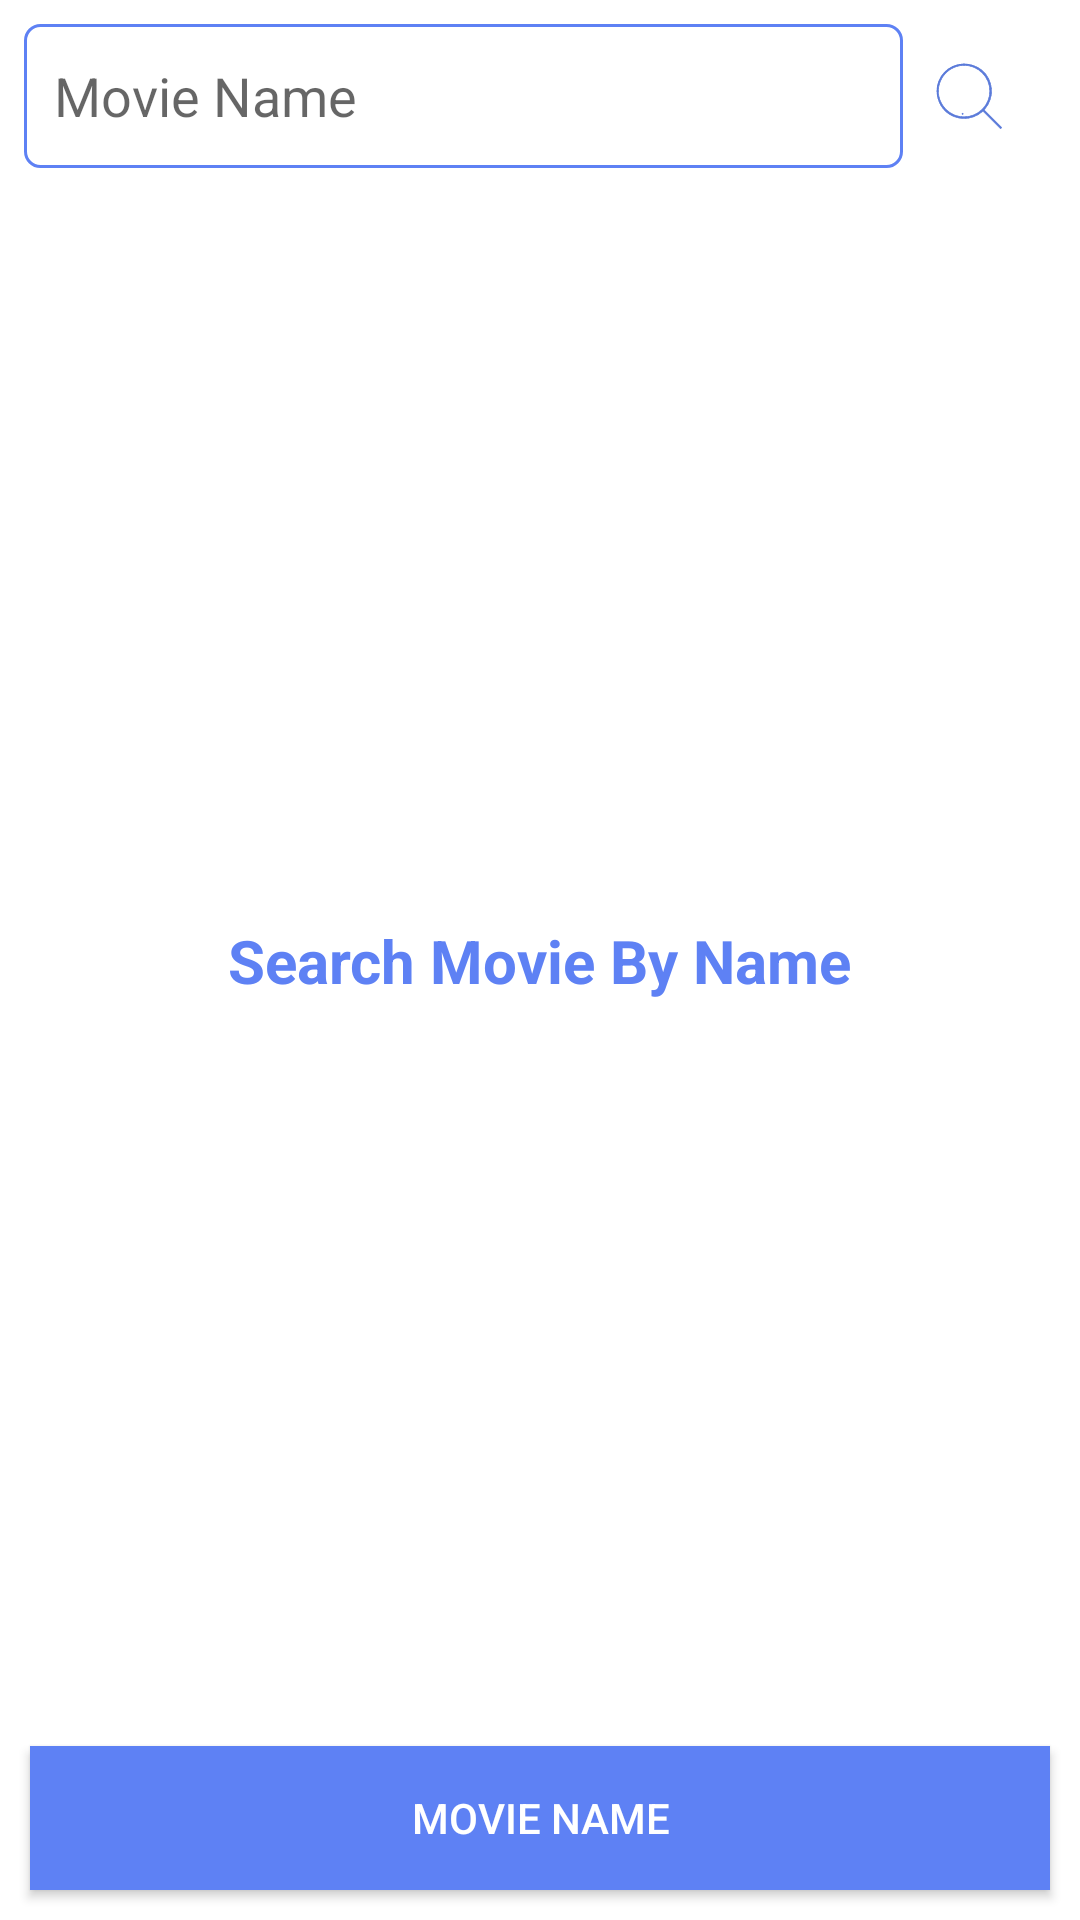

Reconstruct the res/layout file that produces this screen, plus the resources it refers to.
<!-- AndroidManifest.xml: application theme Theme.InterviewDemo -->
<!-- res/layout/activity_main.xml -->
<?xml version="1.0" encoding="utf-8"?>
<layout xmlns:android="http://schemas.android.com/apk/res/android"
    xmlns:app="http://schemas.android.com/apk/res-auto"
    xmlns:tools="http://schemas.android.com/tools">


    <androidx.constraintlayout.widget.ConstraintLayout
        android:layout_width="match_parent"
        android:layout_height="match_parent"
        tools:context=".main.MainActivity">

        <ProgressBar
            android:id="@+id/loader"
            android:layout_width="wrap_content"
            android:layout_height="wrap_content"
            android:visibility="gone"
            app:layout_constraintBottom_toBottomOf="parent"
            app:layout_constraintEnd_toEndOf="parent"
            app:layout_constraintStart_toStartOf="parent"
            app:layout_constraintTop_toTopOf="parent" />

        <androidx.appcompat.widget.LinearLayoutCompat
            android:id="@+id/layoutSearchBar"
            android:layout_width="match_parent"
            android:layout_height="wrap_content"
            android:orientation="horizontal"
            android:weightSum="1"
            android:layout_marginTop="@dimen/dp_8"
            android:layout_marginStart="@dimen/dp_8"
            app:layout_constraintStart_toStartOf="parent"
            app:layout_constraintTop_toTopOf="parent">


            <androidx.appcompat.widget.AppCompatEditText
                android:id="@+id/search_edit_frame"
                android:layout_width="0dp"
                android:layout_height="@dimen/margin_48"
                android:layout_weight="1"
                android:background="@drawable/bg_btn_border_light_blue"
                android:paddingStart="@dimen/dp_10"
                android:paddingEnd="@dimen/dp_10"
                android:hint="@string/search_title"
                android:imeOptions="actionSearch"
                android:inputType="text" />

            <androidx.appcompat.widget.AppCompatImageView
                android:id="@+id/ivSearchBtn"
                android:layout_width="wrap_content"
                android:layout_height="match_parent"
                android:layout_gravity="center_vertical"
                android:layout_weight="0"
                android:paddingStart="@dimen/dp_10"
                android:paddingEnd="@dimen/dp_25"
                android:src="@drawable/ic_search" />
        </androidx.appcompat.widget.LinearLayoutCompat>


        <androidx.recyclerview.widget.RecyclerView
            android:id="@+id/rvMoviesList"
            android:layout_width="match_parent"
            android:layout_height="0dp"
            android:paddingStart="@dimen/dp_8"
            android:paddingEnd="@dimen/dp_8"
            android:paddingBottom="@dimen/dp_10"
            app:layout_constraintBottom_toTopOf="@+id/btnSearch"
            app:layout_constraintEnd_toEndOf="parent"
            app:layout_constraintStart_toStartOf="parent"
            app:layout_constraintTop_toBottomOf="@+id/layoutSearchBar" />

        <TextView
            android:id="@+id/tvMainTitle"
            android:layout_width="wrap_content"
            android:layout_height="wrap_content"
            android:text="@string/search_movie_title"
            android:textSize="@dimen/sp_20"
            android:textColor="@color/blue"
            android:textStyle="bold"
            app:layout_constraintBottom_toBottomOf="parent"
            app:layout_constraintLeft_toLeftOf="parent"
            app:layout_constraintRight_toRightOf="parent"
            app:layout_constraintTop_toTopOf="parent" />

        <androidx.appcompat.widget.AppCompatButton
            android:id="@+id/btnSearch"
            android:layout_width="match_parent"
            android:layout_height="wrap_content"
            android:layout_margin="@dimen/dp_10"
            android:text="@string/search_title"
            android:textColor="@color/white"
            android:background="@color/blue"
            app:layout_constraintBottom_toBottomOf="parent"
            app:layout_constraintEnd_toEndOf="parent"
            app:layout_constraintStart_toStartOf="parent"
            app:layout_constraintTop_toBottomOf="@+id/rvMoviesList" />

    </androidx.constraintlayout.widget.ConstraintLayout>
</layout>
<!-- resources referenced by this layout -->
<resources>
  <color name="blue">#5E81F4</color>
  <color name="white">#FFFFFFFF</color>
  <dimen name="dp_10">10dp</dimen>
  <dimen name="dp_25">25dp</dimen>
  <dimen name="dp_8">8dp</dimen>
  <dimen name="margin_48">48dp</dimen>
  <dimen name="sp_20">20sp</dimen>
  <!-- drawable bg_btn_border_light_blue (drawable) -->
  <?xml version="1.0" encoding="utf-8"?>
  <shape xmlns:android="http://schemas.android.com/apk/res/android"
      android:shape="rectangle" android:padding="15dp">
  
      <solid android:color="@android:color/transparent" />
      <corners
          android:bottomRightRadius="@dimen/dp_5"
          android:bottomLeftRadius="@dimen/dp_5"
          android:topLeftRadius="@dimen/dp_5"
          android:topRightRadius="@dimen/dp_5" />
      <stroke android:width="1dip" android:color="@color/blue" />
  </shape>
  <!-- drawable ic_search (drawable-anydpi) -->
  <vector xmlns:android="http://schemas.android.com/apk/res/android"
      android:width="24dp"
      android:height="24dp"
      android:viewportWidth="24"
      android:viewportHeight="24"
      android:tint="#3058D0"
      android:alpha="0.8">
    <group android:scaleX="0.10909091"
        android:scaleY="0.10909091"
        android:translateX="1.0909091"
        android:translateY="1.0909091">
      <path
          android:pathData="M140,21.6a84,84 0,1 0,0 126.7l2.5,-2.2 2.3,2.3 49.7,49.8a2.7,2.7 0,0 0,1.9 0.8,2.9 2.9,0 0,0 1.8,-0.7 2.7,2.7 0,0 0,0.1 -3.8l-49.8,-49.8 -2.3,-2.3 2.1,-2.4A83.9,83.9 0,0 0,140 21.6ZM85,163.6h0A78.6,78.6 0,1 1,163.6 85,78.8 78.8,0 0,1 85,163.6Z"
          android:fillColor="#6b6974"/>
      <path
          android:pathData="M196.4,200a3.6,3.6 0,0 1,-2.6 -1.1l-51.4,-51.4 -1.7,1.5a85.1,85.1 0,0 1,-111.5 0A85,85 0,0 1,140.7 20.8h0A84.8,84.8 0,0 1,149 140.6l-1.5,1.8L199,193.8a3.8,3.8 0,0 1,-0.1 5.2A3.6,3.6 0,0 1,196.4 200ZM142.5,144.8 L195.2,197.5a2.1,2.1 0,0 0,1.2 0.5,1.5 1.5,0 0,0 1.1,-0.4 1.6,1.6 0,0 0,0 -2.4l-52.7,-52.7 2.7,-3.2a82.9,82.9 0,0 0,-8.1 -117,83 83,0 1,0 0,125.2ZM85,164.6h0A79.6,79.6 0,1 1,164.6 85,79.9 79.9,0 0,1 85,164.6ZM85,7.4A77.7,77.7 0,0 0,7.4 85c0.1,42.7 34.9,77.6 77.6,77.6v0A77.6,77.6 0,0 0,85 7.4Z"
          android:fillColor="#6b6974"/>
      <path
          android:pathData="M80.574,151.076l3.536,3.536l-3.536,3.536l-3.536,-3.536z"
          android:fillColor="#fff"/>
    </group>
  </vector>
  <string name="search_movie_title">Search Movie By Name</string>
  <string name="search_title">Movie Name</string>
  <style name="Theme.InterviewDemo" parent="Theme.MaterialComponents.DayNight.DarkActionBar">
          
          <item name="colorPrimary">@color/purple_500</item>
          <item name="colorPrimaryVariant">@color/purple_700</item>
          <item name="colorOnPrimary">@color/white</item>
          
          <item name="colorSecondary">@color/teal_200</item>
          <item name="colorSecondaryVariant">@color/teal_700</item>
          <item name="colorOnSecondary">@color/black</item>
          
          <item name="android:statusBarColor" tools:targetApi="l">?attr/colorPrimaryVariant</item>
          
      </style>
  <dimen name="dp_5">5dp</dimen>
  <color name="purple_500">#FF6200EE</color>
  <color name="purple_700">#FF3700B3</color>
  <color name="teal_200">#FF03DAC5</color>
  <color name="teal_700">#FF018786</color>
  <color name="black">#FF000000</color>
</resources>
